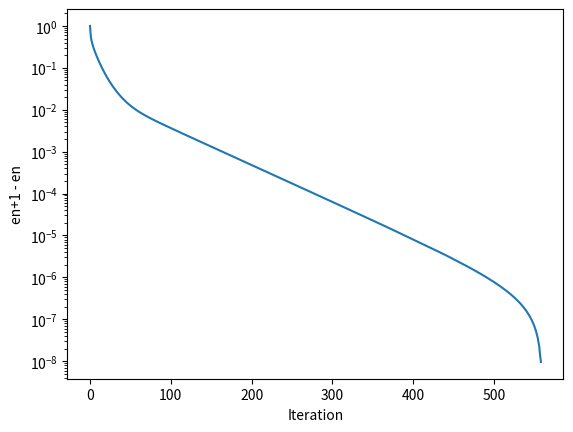

This figure's Python source:
import numpy as np
import matplotlib.pyplot as plt
from numpy.linalg import norm
import time


def driver (n,K):
    # create a symmetric positive definite matrix
    [Q, R] = np.linalg.qr(np.random.randn(n,n))
    D = np.diag(np.linspace(1,K,n))
    
    A = Q @ D @ Q.T
    b = np.random.randn(n,1)
    b = b / norm(b)

    # Small Test
    # A = np.array([[2,1],[1,2]])
    # b = np.array([[4],[3]])
    print(np.linalg.cond(A), D)
    [x, iterates, it_count] = SD(A, b, 1e-8, 5000)

    # Convergence Experiments
    print(f'Please see the below experiment to test convergence with n = {n} and kappa = {K}')
    diffs = iterates - x.T
    err = np.array([norm(diff) for diff in diffs])
    rate = np.average(err[1:] / err[:-1])
    plt.semilogy(err)
    plt.ylabel('en+1 - en')
    plt.xlabel('Iteration')
    plt.show()
    print(f'The order of convergence is linear with rate {rate}')

    # Time experiments
    print(f'Please see below the experiments performed to test run time with n = {n} and kappa = {K}')
    t_0 = time.time()
    for j in range(100):
        [x, iterates, it_count] = SD(A, b, 1e-8, 5000, verb = False)
    t_1 = time.time()
    print(f'Average time: {(t_1 - t_0)/100} seconds')
    print(f'Number of iterations: {it_count}')

def SD (A, b, tol, nmax, verb = True):
    '''
    Inputs: 
    A - SPD matrix of size n x n  
    b - matrix of size n x 1
    tol - required tolerance
    nmax - maximum number of iterations
    Outputs:
    xk - steepest descent solution
    its - the iterates calculated to find the solution
    i - the number of iterations taken
    '''
    # define first guess 
    xk = b
    iterates = np.zeros([nmax, b.size])
    iterates[0,:] = xk.T
    
    # iteration
    for i in range(1,nmax):
        rk = b - A @ xk
        ak = np.dot(rk.T, rk) / np.dot(rk.T, A @ rk)
        xk1 = xk + ak*rk
        iterates[i,:] = xk1.T

        if norm(xk1 - xk) < tol: # is this the correct way to check tolerance or is it w ak?
            if verb:
                print('Solution accurate to the given tolerance found')
                print(f'Algorithm took {i} iterations to find the solution') 
            return [xk1, iterates[:i,:], i] # trims off zeros
        xk = xk1
    if verb:
        print('Maximum Number of iterations exceeded')
    return [0, iterates[:i,:], i] 

driver(100,100000)